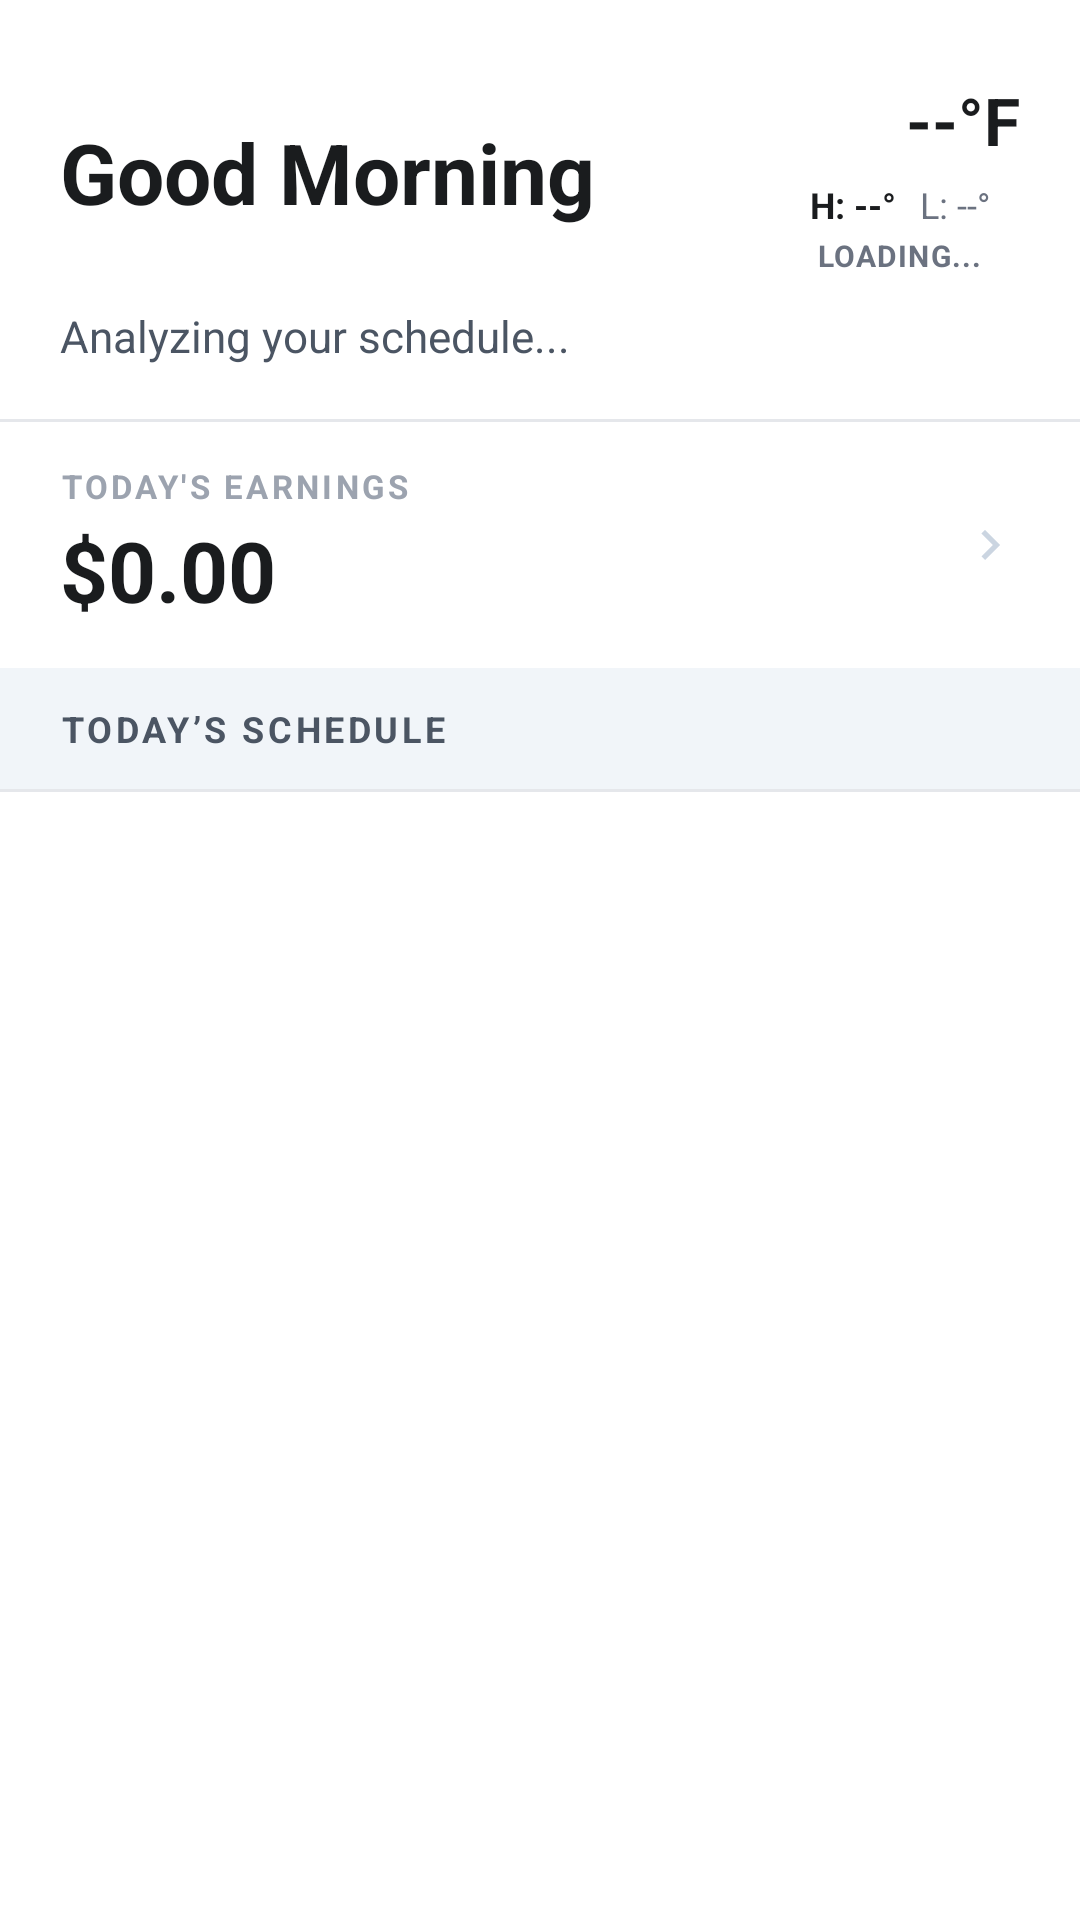

Write the Android layout XML for this screen, with the resource values it uses.
<!-- AndroidManifest.xml: application theme Theme.EmployeePOS2 -->
<!-- res/layout/fragment_home_v2.xml -->
<?xml version="1.0" encoding="utf-8"?>
<androidx.core.widget.NestedScrollView
    xmlns:android="http://schemas.android.com/apk/res/android"
    android:layout_width="match_parent"
    android:layout_height="match_parent"
    android:background="#FFFFFF"
    android:fillViewport="true">

    <LinearLayout
        android:layout_width="match_parent"
        android:layout_height="wrap_content"
        android:orientation="vertical"
        android:paddingBottom="24dp">

        
        <LinearLayout
            android:layout_width="match_parent"
            android:layout_height="wrap_content"
            android:orientation="vertical"
            android:paddingHorizontal="20dp"
            android:paddingTop="20dp"
            android:paddingBottom="18dp">

            <LinearLayout
                android:layout_width="match_parent"
                android:layout_height="wrap_content"
                android:orientation="horizontal">

                <LinearLayout
                    android:layout_width="0dp"
                    android:layout_height="wrap_content"
                    android:layout_marginEnd="12dp"
                    android:layout_weight="1"
                    android:orientation="vertical">

                    <TextView
                        android:id="@+id/tvDateLabel"
                        android:layout_width="wrap_content"
                        android:layout_height="wrap_content"
                        android:letterSpacing="0.1"
                        android:textAllCaps="true"
                        android:textColor="#CC0007"
                        android:textSize="11sp"
                        android:textStyle="bold" />

                    <TextView
                        android:id="@+id/welcomeText"
                        android:layout_width="match_parent"
                        android:layout_height="wrap_content"
                        android:layout_marginTop="4dp"
                        android:text="Good Morning"
                        android:textColor="#1A1C1E"
                        android:textSize="28sp"
                        android:textStyle="bold" />
                </LinearLayout>

                
                <LinearLayout
                    android:layout_width="wrap_content"
                    android:layout_height="wrap_content"
                    android:gravity="center_horizontal"
                    android:orientation="vertical">

                    <LinearLayout
                        android:layout_width="wrap_content"
                        android:layout_height="wrap_content"
                        android:gravity="center_vertical"
                        android:orientation="horizontal">

                        <ImageView
                            android:id="@+id/ivWeatherIcon"
                            android:layout_width="40dp"
                            android:layout_height="40dp"
                            android:importantForAccessibility="no"
                            android:src="@drawable/ic_launcher_foreground" />

                        <TextView
                            android:id="@+id/tvWeatherTemp"
                            android:layout_width="wrap_content"
                            android:layout_height="wrap_content"
                            android:layout_marginStart="2dp"
                            android:text="--°F"
                            android:textColor="#1A1C1E"
                            android:textSize="22sp"
                            android:textStyle="bold" />
                    </LinearLayout>

                    <LinearLayout
                        android:layout_width="wrap_content"
                        android:layout_height="wrap_content"
                        android:orientation="horizontal">

                        <TextView
                            android:id="@+id/tvWeatherHigh"
                            android:layout_width="wrap_content"
                            android:layout_height="wrap_content"
                            android:text="H: --°"
                            android:textColor="#1A1C1E"
                            android:textSize="12sp"
                            android:textStyle="bold" />

                        <TextView
                            android:id="@+id/tvWeatherLow"
                            android:layout_width="wrap_content"
                            android:layout_height="wrap_content"
                            android:layout_marginStart="8dp"
                            android:text="L: --°"
                            android:textColor="#6B7280"
                            android:textSize="12sp" />
                    </LinearLayout>

                    <TextView
                        android:id="@+id/tvWeatherOutlook"
                        android:layout_width="wrap_content"
                        android:layout_height="wrap_content"
                        android:layout_marginTop="2dp"
                        android:letterSpacing="0.04"
                        android:maxWidth="130dp"
                        android:maxLines="1"
                        android:ellipsize="end"
                        android:text="Loading..."
                        android:textAllCaps="true"
                        android:textColor="#6B7280"
                        android:textSize="10sp"
                        android:textStyle="bold" />
                </LinearLayout>
            </LinearLayout>

            <TextView
                android:id="@+id/tvDailySummary"
                android:layout_width="match_parent"
                android:layout_height="wrap_content"
                android:layout_marginTop="10dp"
                android:ellipsize="end"
                android:lineSpacingMultiplier="1.35"
                android:maxLines="5"
                android:text="Analyzing your schedule..."
                android:textColor="#4B5563"
                android:textSize="14.5sp" />
        </LinearLayout>

        <View
            android:layout_width="match_parent"
            android:layout_height="1dp"
            android:background="#E5E7EB" />

        
        <LinearLayout
            android:id="@+id/btnEarningsPanel"
            android:layout_width="match_parent"
            android:layout_height="wrap_content"
            android:background="?attr/selectableItemBackground"
            android:clickable="true"
            android:focusable="true"
            android:gravity="center_vertical"
            android:orientation="horizontal"
            android:paddingHorizontal="20dp"
            android:paddingVertical="14dp">

            <LinearLayout
                android:layout_width="0dp"
                android:layout_height="wrap_content"
                android:layout_weight="1"
                android:orientation="vertical">

                <TextView
                    android:layout_width="wrap_content"
                    android:layout_height="wrap_content"
                    android:letterSpacing="0.1"
                    android:text="TODAY'S EARNINGS"
                    android:textColor="#9CA3AF"
                    android:textSize="11sp"
                    android:textStyle="bold" />

                <TextView
                    android:id="@+id/tvEarningsTotal"
                    android:layout_width="wrap_content"
                    android:layout_height="wrap_content"
                    android:layout_marginTop="2dp"
                    android:text="$0.00"
                    android:textColor="#1A1C1E"
                    android:textSize="28sp"
                    android:textStyle="bold" />
            </LinearLayout>

            <ImageView
                android:layout_width="20dp"
                android:layout_height="20dp"
                android:importantForAccessibility="no"
                android:src="@drawable/ic_job_chevron" />
        </LinearLayout>

        <LinearLayout
            android:id="@+id/adminSection"
            android:layout_width="match_parent"
            android:layout_height="wrap_content"
            android:orientation="vertical"
            android:visibility="gone" />

        
        <LinearLayout
            android:layout_width="match_parent"
            android:layout_height="wrap_content"
            android:background="#F1F5F9"
            android:gravity="center_vertical"
            android:orientation="horizontal"
            android:paddingHorizontal="20dp"
            android:paddingVertical="12dp">

            <TextView
                android:layout_width="wrap_content"
                android:layout_height="wrap_content"
                android:letterSpacing="0.1"
                android:text="TODAY’S SCHEDULE"
                android:textColor="#4B5563"
                android:textSize="12sp"
                android:textStyle="bold" />

            <TextView
                android:id="@+id/tvScheduleCount"
                android:layout_width="wrap_content"
                android:layout_height="wrap_content"
                android:layout_marginStart="8dp"
                android:background="@drawable/bg_count_pill"
                android:gravity="center"
                android:minWidth="22dp"
                android:paddingHorizontal="7dp"
                android:paddingVertical="2dp"
                android:textColor="#FFFFFF"
                android:textSize="11sp"
                android:textStyle="bold"
                android:visibility="gone" />
        </LinearLayout>

        <View
            android:layout_width="match_parent"
            android:layout_height="1dp"
            android:background="#E5E7EB" />

        <TextView
            android:id="@+id/tvScheduleEmpty"
            android:layout_width="match_parent"
            android:layout_height="wrap_content"
            android:gravity="center"
            android:lineSpacingMultiplier="1.3"
            android:padding="36dp"
            android:text="Nothing scheduled for you today.\nEnjoy the quiet."
            android:textColor="#6B7280"
            android:textSize="14sp"
            android:visibility="gone" />

        <androidx.recyclerview.widget.RecyclerView
            android:id="@+id/rvSchedule"
            android:layout_width="match_parent"
            android:layout_height="wrap_content"
            android:background="#FFFFFF"
            android:clipToPadding="false"
            android:nestedScrollingEnabled="false"
            android:paddingTop="8dp" />

    </LinearLayout>
</androidx.core.widget.NestedScrollView>
<!-- resources referenced by this layout -->
<resources>
  <!-- drawable bg_count_pill (drawable) -->
  <?xml version="1.0" encoding="utf-8"?>
  <shape xmlns:android="http://schemas.android.com/apk/res/android">
      <solid android:color="#CC0007" />
      <corners android:radius="999dp" />
  </shape>
  <!-- drawable ic_job_chevron (drawable) -->
  <vector xmlns:android="http://schemas.android.com/apk/res/android"
      android:width="20dp" android:height="20dp" android:viewportWidth="24" android:viewportHeight="24">
      <path android:fillColor="#CBD5E1" android:pathData="M8.59,16.59L13.17,12 8.59,7.41 10,6l6,6 -6,6z"/>
  </vector>
  <!-- drawable ic_launcher_foreground: webp bitmap (mipmap-hdpi, 5106 bytes) -->
  <style name="Theme.EmployeePOS2" parent="Base.Theme.EmployeePOS2" />
  <style name="Base.Theme.EmployeePOS2" parent="Theme.Material3.DayNight.NoActionBar">
          
          <item name="colorPrimary">#CC0007</item>
          <item name="colorOnPrimary">#FFFFFF</item>
          <item name="colorPrimaryContainer">#FEE2E2</item>
          <item name="colorOnPrimaryContainer">#CC0007</item>
          <item name="colorSecondary">#CC0007</item>
          <item name="colorSecondaryContainer">#FEE2E2</item>
          <item name="colorOnSecondaryContainer">#CC0007</item>
          <item name="colorSurface">#FFFFFF</item>
          <item name="android:windowBackground">#FFFFFF</item>
      </style>
</resources>
